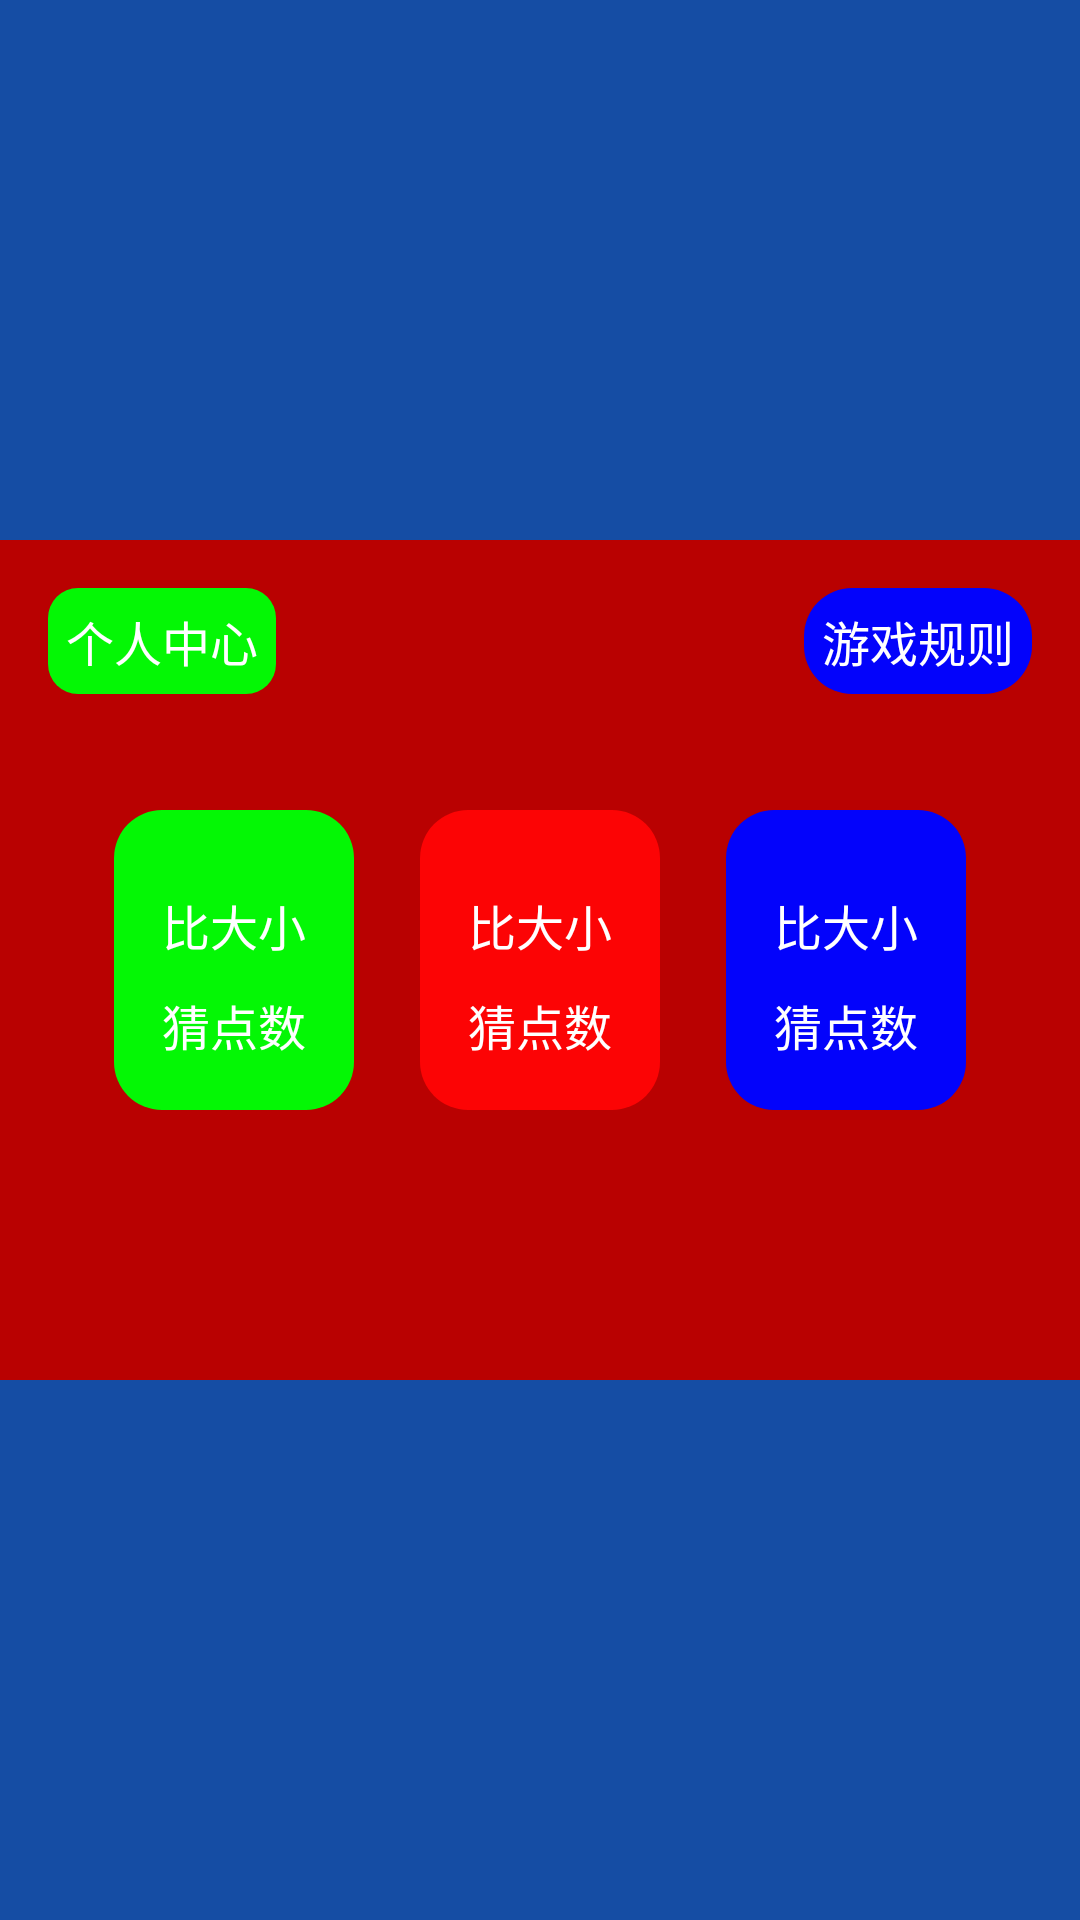

Write the Android layout XML for this screen, with the resource values it uses.
<!-- AndroidManifest.xml: application theme AppTheme -->
<!-- res/layout/activity_main_game.xml -->
<RelativeLayout xmlns:android="http://schemas.android.com/apk/res/android"
    xmlns:tools="http://schemas.android.com/tools" android:layout_width="match_parent"
    android:layout_height="match_parent"
    android:background="@color/registbgMain"
    tools:context="com.kaka.smargame.ui.activity.MainGameActivity">


    <RelativeLayout
        android:layout_width="440dp"
        android:layout_height="280dp"
        android:layout_centerInParent="true"
        android:background="@color/registbg"
        >

        <TextView
            android:id="@+id/tvUrseInfo"
            android:layout_width="wrap_content"
            android:layout_height="wrap_content"
            android:text="个人中心"
            android:textSize="16sp"
            android:padding="6dp"
            android:textColor="@color/white"
            android:layout_marginLeft="16dp"
            android:layout_marginTop="16dp"
            android:background="@drawable/regist"
            />
        <TextView
            android:id="@+id/tvGameInfo"
            android:layout_width="wrap_content"
            android:layout_height="wrap_content"
            android:text="游戏规则"
            android:textSize="16sp"
            android:textColor="@color/white"
            android:layout_marginLeft="16dp"
            android:padding="6dp"
            android:layout_marginTop="16dp"
            android:background="@drawable/game02"
            android:layout_alignParentRight="true"
            android:layout_marginRight="16dp"
            />


        <LinearLayout
            android:layout_width="match_parent"
            android:layout_height="wrap_content"
            android:orientation="horizontal"
            android:layout_gravity="center"
            android:gravity="center"
            android:layout_centerInParent="true"
            >
        <LinearLayout
            android:layout_width="80dp"
            android:layout_height="100dp"
            android:orientation="vertical"
            android:background="@drawable/game01"
            android:gravity="center"
            android:layout_marginRight="22dp"
            >
            <TextView
                android:layout_width="wrap_content"
                android:layout_height="wrap_content"
                android:text="比大小"
                android:textColor="@color/white"
                android:layout_marginTop="10dp"
                android:textSize="16sp"
                android:layout_gravity="center_horizontal"
                />
            <TextView
                android:layout_width="wrap_content"
                android:layout_height="wrap_content"
                android:text="猜点数"
                android:textColor="@color/white"
                android:layout_marginTop="10dp"
                android:textSize="16sp"
                android:layout_gravity="center_horizontal"
                />
            </LinearLayout>
        <LinearLayout
            android:layout_width="80dp"
            android:layout_height="100dp"
            android:orientation="vertical"
            android:background="@drawable/game03"
            android:gravity="center"
            >
            <TextView
                android:layout_width="wrap_content"
                android:layout_height="wrap_content"
                android:text="比大小"
                android:textColor="@color/white"
                android:layout_marginTop="10dp"
                android:textSize="16sp"
                android:layout_gravity="center_horizontal"
                />
            <TextView
                android:layout_width="wrap_content"
                android:layout_height="wrap_content"
                android:text="猜点数"
                android:textColor="@color/white"
                android:layout_marginTop="10dp"
                android:textSize="16sp"
                android:layout_gravity="center_horizontal"
                />
        </LinearLayout>

        <LinearLayout
            android:layout_width="80dp"
            android:layout_height="100dp"
            android:orientation="vertical"
            android:background="@drawable/game02"
            android:gravity="center"
            android:layout_marginLeft="22dp"
            >
            <TextView
                android:layout_width="wrap_content"
                android:layout_height="wrap_content"
                android:text="比大小"
                android:textColor="@color/white"
                android:layout_marginTop="10dp"
                android:textSize="16sp"
                android:layout_gravity="center_horizontal"
                />
            <TextView
                android:layout_width="wrap_content"
                android:layout_height="wrap_content"
                android:text="猜点数"
                android:textColor="@color/white"
                android:layout_marginTop="10dp"
                android:textSize="16sp"
                android:layout_gravity="center_horizontal"
                />
        </LinearLayout>
        </LinearLayout>


    </RelativeLayout>

</RelativeLayout>
<!-- resources referenced by this layout -->
<resources>
  <color name="registbg">#B90101</color>
  <color name="registbgMain">#154DA4</color>
  <color name="white">#FFFFFF</color>
  <!-- drawable game01 (drawable) -->
  <?xml version="1.0" encoding="utf-8"?>
  <shape xmlns:android="http://schemas.android.com/apk/res/android">
      <solid android:color="@color/LoginByRegistBG" />
      <corners android:topLeftRadius="16dp"
          android:topRightRadius="16dp"
          android:bottomRightRadius="16dp"
          android:bottomLeftRadius="16dp"/>
  </shape>
  <!-- drawable game02 (drawable) -->
  <?xml version="1.0" encoding="utf-8"?>
  <shape xmlns:android="http://schemas.android.com/apk/res/android">
      <solid android:color="@color/LoginBG" />
      <corners android:topLeftRadius="16dp"
          android:topRightRadius="16dp"
          android:bottomRightRadius="16dp"
          android:bottomLeftRadius="16dp"/>
  </shape>
  <!-- drawable game03 (drawable) -->
  <?xml version="1.0" encoding="utf-8"?>
  <shape xmlns:android="http://schemas.android.com/apk/res/android">
      <solid android:color="@color/Game03" />
      <corners android:topLeftRadius="16dp"
          android:topRightRadius="16dp"
          android:bottomRightRadius="16dp"
          android:bottomLeftRadius="16dp"/>
  </shape>
  <!-- drawable regist (drawable) -->
  <?xml version="1.0" encoding="utf-8"?>
  <shape xmlns:android="http://schemas.android.com/apk/res/android">
      <solid android:color="@color/LoginByRegistBG" />
      <corners android:topLeftRadius="10dp"
          android:topRightRadius="10dp"
          android:bottomRightRadius="10dp"
          android:bottomLeftRadius="10dp"/>
  </shape>
  <style name="AppTheme" parent="Theme.AppCompat.Light.NoActionBar">
  
      </style>
  <color name="LoginByRegistBG">#04F705</color>
  <color name="LoginBG">#0303FB</color>
  <color name="Game03">#FC0405</color>
</resources>
